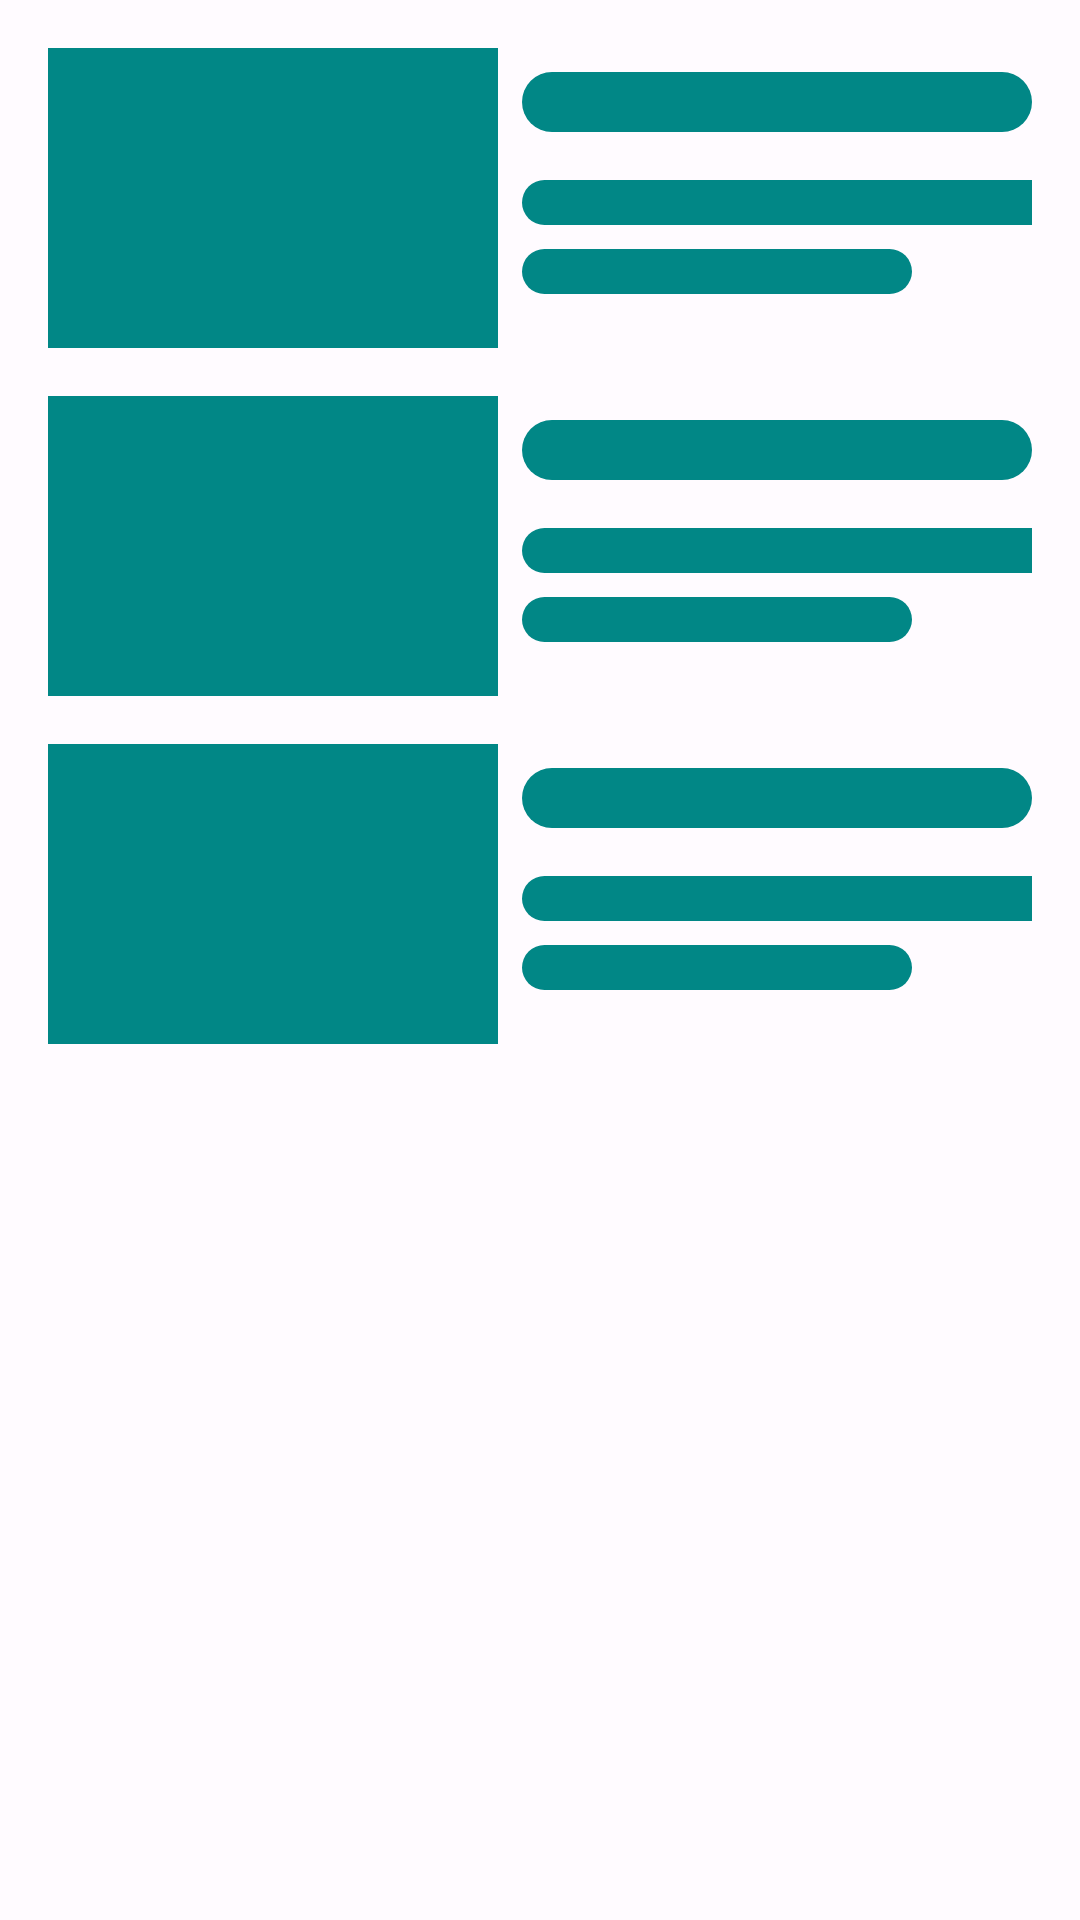

Reconstruct the res/layout file that produces this screen, plus the resources it refers to.
<!-- AndroidManifest.xml: application theme Theme.Asclepius -->
<!-- res/layout/skeleton_list_news.xml -->
<?xml version="1.0" encoding="utf-8"?>
<LinearLayout xmlns:android="http://schemas.android.com/apk/res/android"
    android:layout_width="match_parent"
    android:layout_height="match_parent"
    android:orientation="vertical">

    <include layout="@layout/skeleton_item_news" />

    <include layout="@layout/skeleton_item_news" />

    <include layout="@layout/skeleton_item_news" />

</LinearLayout>
<!-- res/layout/skeleton_item_news.xml (included above) -->
<?xml version="1.0" encoding="utf-8"?>
<androidx.constraintlayout.widget.ConstraintLayout xmlns:android="http://schemas.android.com/apk/res/android"
    xmlns:app="http://schemas.android.com/apk/res-auto"
    android:layout_width="match_parent"
    android:layout_height="wrap_content"
    android:layout_marginHorizontal="16dp"
    android:layout_marginTop="16dp">

    <View
        android:id="@+id/view1"
        android:layout_width="150dp"
        android:layout_height="100dp"
        android:background="@color/teal_700"
        app:layout_constraintBottom_toBottomOf="parent"
        app:layout_constraintStart_toStartOf="parent"
        app:layout_constraintTop_toTopOf="parent" />

    <View
        android:id="@+id/view2"
        android:layout_width="170dp"
        android:layout_height="20dp"
        android:layout_marginStart="8dp"
        android:layout_marginTop="8dp"
        android:background="@drawable/skeleton_rounded"
        app:layout_constraintStart_toEndOf="@id/view1"
        app:layout_constraintTop_toTopOf="parent" />

    <View
        android:id="@+id/view3"
        android:layout_width="190dp"
        android:layout_height="15dp"
        android:layout_marginStart="8dp"
        android:layout_marginTop="16dp"
        android:background="@drawable/skeleton_rounded"
        app:layout_constraintStart_toEndOf="@id/view1"
        app:layout_constraintTop_toBottomOf="@id/view2" />

    <View
        android:id="@+id/view4"
        android:layout_width="130dp"
        android:layout_height="15dp"
        android:layout_marginStart="8dp"
        android:layout_marginTop="8dp"
        android:background="@drawable/skeleton_rounded"
        app:layout_constraintStart_toEndOf="@id/view1"
        app:layout_constraintTop_toBottomOf="@id/view3" />

</androidx.constraintlayout.widget.ConstraintLayout>
<!-- resources referenced by this layout -->
<resources>
  <color name="teal_700">#FF018786</color>
  <!-- drawable skeleton_rounded (drawable) -->
  <?xml version="1.0" encoding="utf-8"?>
  <shape xmlns:android="http://schemas.android.com/apk/res/android"
      android:shape="rectangle" >
      <solid
          android:color="@color/teal_700" />
      <corners
          android:radius="60dp" />
      <size
          android:height="60dp"
          android:width="60dp" />
  </shape>
  <style name="Theme.Asclepius" parent="Base.Theme.Asclepius" />
  <color name="md_theme_light_primary">#5571FF</color>
  <color name="md_theme_light_onPrimary">#FFFFFF</color>
  <color name="md_theme_light_primaryContainer">#FFDEAA</color>
  <color name="md_theme_light_onPrimaryContainer">#271900</color>
  <color name="md_theme_light_secondary">#6D5C3F</color>
  <color name="md_theme_light_onSecondary">#FFFFFF</color>
  <color name="md_theme_light_secondaryContainer">#F8DFBB</color>
  <color name="md_theme_light_onSecondaryContainer">#261904</color>
  <color name="md_theme_light_tertiary">#4E6543</color>
  <color name="md_theme_light_onTertiary">#FFFFFF</color>
  <color name="md_theme_light_tertiaryContainer">#D0EBC0</color>
  <color name="md_theme_light_onTertiaryContainer">#0C2006</color>
  <color name="md_theme_light_error">#BA1A1A</color>
  <color name="md_theme_light_errorContainer">#FFDAD6</color>
  <color name="md_theme_light_onError">#FFFFFF</color>
  <color name="md_theme_light_onErrorContainer">#410002</color>
  <color name="md_theme_light_background">#FFFBFF</color>
  <color name="md_theme_light_onBackground">#1F1B16</color>
  <color name="md_theme_light_surface">#FFFBFF</color>
  <color name="md_theme_light_onSurface">#1F1B16</color>
  <color name="md_theme_light_surfaceVariant">#EEE0CF</color>
  <color name="md_theme_light_onSurfaceVariant">#4E4539</color>
  <color name="md_theme_light_outline">#807667</color>
  <color name="md_theme_light_inverseOnSurface">#F8EFE7</color>
  <color name="md_theme_light_inverseSurface">#34302A</color>
  <color name="md_theme_light_inversePrimary">#FBBC44</color>
</resources>
